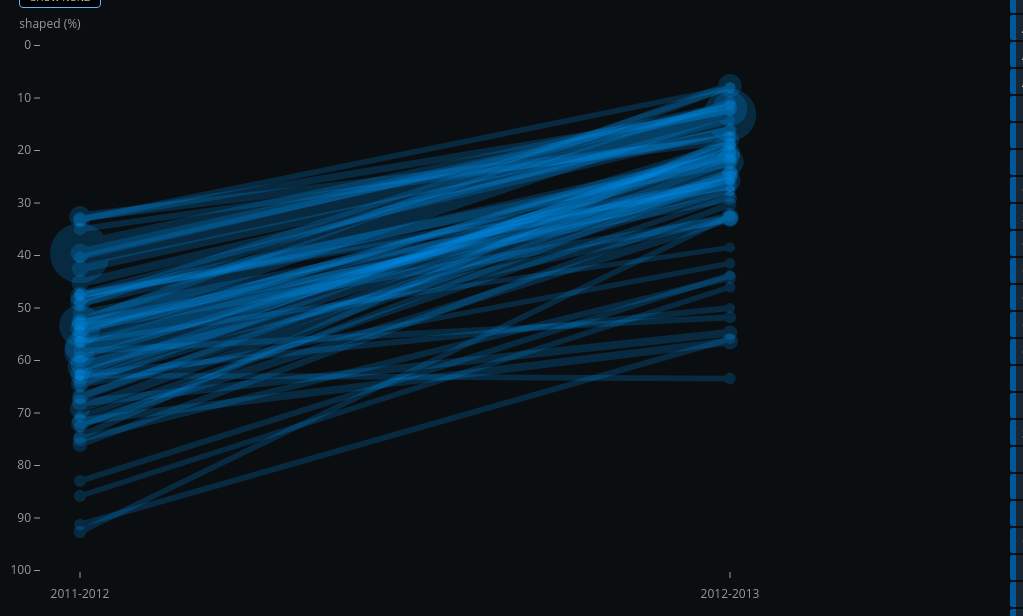
D3 v3 page, settled after 480 driven frames (8 s of simulated time); the page loaded 2 data file(s).


var width=800;
var height=600;
var max_r=30;
var min_r=5;
var distance=max_r*2.5;

svg=d3.select('#graph')
  .append('svg')
  .attr('width',width+210)
  .attr('height',height);

d3.csv('ccodes.csv',function(ccodes) {

ccodes=_.reduce(ccodes, function(x,y) { x[y.Code]=y.Country; return x},{})

d3.csv('all.csv',function(d) {

  t=_.map(d,function(x) { return parseInt(x.total)});
  
  var rscale=d3.scale.sqrt()
    .domain([_.min(t),_.max(t)])
    .range([min_r,max_r]);
  
  var yscale=d3.scale.linear()
    .domain([0,100])
    .range([distance/2,height-(distance/2)]);

  var axis=d3.svg.axis().scale(yscale)
    .orient('left');

  data=_.filter(_.reduce(d,function(x,y) { if (x[y.CC]) {
    x[y.CC].push(y);
    }
    else {
      x[y.CC]=[y];
      }
    return x;
    },{}),function(x) { return x.length==2 })


  /**
   * select a node 
   * @param d string id
  **/
  function selCountry (d) {
    if (d3.select('#'+d).attr('class')=="selected") {
      d3.select('#'+d).attr('class','');
      d3.select('#data-'+d).attr('class','data');
    }
    else {
      d3.select('#'+d).attr('class','selected');
      d3.select('#data-'+d).attr('class','data selected');
    }
  }

  svg.selectAll('g')
    .data(data)
    .enter()
    .append('g')
    .attr('id',function(d) { return "data-"+d[0].CC })
    .attr('class','data')
    .on('click',function(d) {sel(d[0].CC)});
  
  svg.append('g')
    .attr('class','axis')
    .attr('transform','translate(35,0)')
    .call(axis);
 
  svg.append('line')
    .attr('x1',distance)
    .attr('x2',distance)
    .attr('y1',height-30)
    .attr('y2',height-36)
    .attr('stroke','#999')
    
  svg.append('text')
    .text('2011-2012')
    .attr('x',distance)
    .attr('y',height-10)
    .attr('text-anchor','middle');
  
  svg.append('line')
    .attr('x1',width-distance)
    .attr('x2',width-distance)
    .attr('y1',height-30)
    .attr('y2',height-36)
    .attr('stroke','#999')
    
  svg.append('text')
    .text('2012-2013')
    .attr('x',width-distance)
    .attr('y',height-10)
    .attr('text-anchor','middle');

  svg.append('text')
    .text('shaped (%)')
    .attr('x',45)
    .attr('y',20)
    .attr('text-anchor','middle');

  svg.selectAll('g.data')
    .append('circle')
    .attr('r',function(d) { return rscale(d[0].total);})
    .attr('cx',distance)
    .attr('cy',function(d) { return yscale(d[0].percent);})
    .append('title')
    .text(function(d) { return ccodes[d[0].CC] + ": "+ d[0].percent+"% shaped"});


  svg.selectAll('g.data')
    .append('circle')
    .attr('r',function(d) { return rscale(d[1].total);})
    .attr('cx',width-distance)
    .attr('cy',function(d) { return yscale(d[1].percent);})
    .append('title')
    .text(function(d) { return ccodes[d[0].CC] + ": " +d[1].percent+"% shaped"});

  svg.selectAll('g.data')
    .append('text')
    .attr('x',width-distance + 20)
    .attr('y',function(d) { return yscale(d[1].percent);})
    .text(function(d) { return ccodes[d[0].CC] + ": " +d[1].percent+"% shaped"});

  svg.selectAll('g.data')
    .append('line')
    .attr('x1',distance)
    .attr('x2',width-distance)
    .attr('y1',function(d) {return yscale(d[0].percent);})
    .attr('y2',function(d) {return yscale(d[1].percent);})
    .style('stroke-width',function(d) 
      {return (rscale(_.min([d[0].total,d[1].total]))) }) ;
  
  cc=_.filter(_.uniq(_.map(data,function(x) { return x[0].CC})),
    function(x) { return ccodes[x]!=undefined});
  console.log(cc);

  var control=d3.select("#control");

  control.selectAll("li")
    .data(cc)
    .enter()
    .append("li")
    .text(function(d) { return ccodes[d]})
    .attr('id',function(d) { return (d)})
    .on('click', selCountry )
    })

  var ta = d3.select('#toggleall')
    .on('click', function () {
      if (svg.attr('class') === 'togglevis') {
        svg.attr('class', '');
        ta.text('show all');
      } else {
        svg.attr('class', 'togglevis');  
        ta.text('show none');
      }
    });
  })

  



### data: ccodes.csv
Code, Country Name, Country
AF, AFGHANISTAN, Afghanistan
AX, ÅLAND ISLANDS, Åland Islands
AL, ALBANIA, Albania
DZ, ALGERIA, Algeria
AS, AMERICAN SAMOA, American Samoa
AD, ANDORRA, Andorra
AO, ANGOLA, Angola
AI, ANGUILLA, Anguilla
AQ, ANTARCTICA, Antarctica
AG, ANTIGUA AND BARBUDA, Antigua And Barbuda
AR, ARGENTINA, Argentina
AM, ARMENIA, Armenia
AW, ARUBA, Aruba
AU, AUSTRALIA, Australia
AT, AUSTRIA, Austria
AZ, AZERBAIJAN, Azerbaijan
BS, BAHAMAS, Bahamas
BH, BAHRAIN, Bahrain
BD, BANGLADESH, Bangladesh
BB, BARBADOS, Barbados
BY, BELARUS, Belarus
BE, BELGIUM, Belgium
BZ, BELIZE, Belize
BJ, BENIN, Benin
BM, BERMUDA, Bermuda
BT, BHUTAN, Bhutan
BO, BOLIVIA, PLURINATIONAL STATE OF, Bolivia, Plurinational State Of
BQ, BONAIRE, SINT EUSTATIUS AND SABA, Bonaire, Sint Eustatius And Saba
BA, BOSNIA AND HERZEGOVINA, Bosnia And Herzegovina
BW, BOTSWANA, Botswana
BV, BOUVET ISLAND, Bouvet Island
BR, BRAZIL, Brazil
IO, BRITISH INDIAN OCEAN TERRITORY, British Indian Ocean Territory
BN, BRUNEI DARUSSALAM, Brunei Darussalam
BG, BULGARIA, Bulgaria
BF, BURKINA FASO, Burkina Faso
BI, BURUNDI, Burundi
KH, CAMBODIA, Cambodia
CM, CAMEROON, Cameroon
CA, CANADA, Canada
CV, CAPE VERDE, Cape Verde
KY, CAYMAN ISLANDS, Cayman Islands
CF, CENTRAL AFRICAN REPUBLIC, Central African Republic
TD, CHAD, Chad
CL, CHILE, Chile
CN, CHINA, China
CX, CHRISTMAS ISLAND, Christmas Island
CC, COCOS (KEELING) ISLANDS, Cocos (Keeling) Islands
CO, COLOMBIA, Colombia
KM, COMOROS, Comoros
CG, CONGO, Congo
CD, CONGO, THE DEMOCRATIC REPUBLIC OF THE, Congo, The Democratic Republic Of The
CK, COOK ISLANDS, Cook Islands
CR, COSTA RICA, Costa Rica
CI, CÔTE D'IVOIRE, Côte D'Ivoire
HR, CROATIA, Croatia
CU, CUBA, Cuba
CW, CURAÇAO, Curaçao
CY, CYPRUS, Cyprus
CZ, CZECH REPUBLIC, Czech Republic
... 189 more rows

### data: all.csv
CC, total, shaped, percent, year
A1, 88, 56, 63.64, 2012
AE, 268, 168, 62.69, 2012
AE, 68, 34, 50.00, 2013
AR, 1284, 680, 52.96, 2012
AR, 654, 190, 29.05, 2013
AT, 672, 222, 33.04, 2012
AT, 80, 10, 12.50, 2013
AU, 5598, 3430, 61.27, 2012
AU, 2920, 594, 20.34, 2013
BD, 92, 72, 78.26, 2012
BE, 298, 160, 53.69, 2012
BE, 94, 26, 27.66, 2013
BG, 110, 52, 47.27, 2012
BG, 56, 8, 14.29, 2013
BR, 23212, 12386, 53.36, 2012
BR, 14456, 1736, 12.01, 2013
CA, 10980, 6398, 58.27, 2012
CA, 7450, 1654, 22.20, 2013
CH, 320, 112, 35.00, 2012
CH, 92, 16, 17.39, 2013
CL, 490, 328, 66.94, 2012
CL, 442, 98, 22.17, 2013
CN, 310, 266, 85.81, 2012
CN, 126, 58, 46.03, 2013
CO, 248, 100, 40.32, 2012
CO, 262, 30, 11.45, 2013
CR, 76, 46, 60.53, 2012
CZ, 164, 78, 47.56, 2012
CZ, 52, 14, 26.92, 2013
DE, 3532, 1152, 32.62, 2012
DE, 2038, 366, 17.96, 2013
DK, 332, 162, 48.80, 2012
DK, 100, 8, 8.00, 2013
DO, 102, 64, 62.75, 2012
EE, 258, 214, 82.95, 2012
EE, 64, 28, 43.75, 2013
EG, 128, 56, 43.75, 2012
ES, 2502, 1196, 47.80, 2012
ES, 982, 218, 22.20, 2013
FI, 350, 198, 56.57, 2012
FI, 108, 20, 18.52, 2013
FR, 2332, 922, 39.54, 2012
FR, 924, 110, 11.90, 2013
GB, 10074, 5786, 57.43, 2012
GB, 3402, 876, 25.75, 2013
GR, 1550, 816, 52.65, 2012
GR, 4590, 350, 7.63, 2013
HK, 456, 292, 64.04, 2012
HK, 130, 36, 27.69, 2013
HN, 56, 44, 78.57, 2012
HR, 126, 84, 66.67, 2012
HU, 1204, 512, 42.52, 2012
HU, 136, 22, 16.18, 2013
ID, 688, 516, 75.00, 2012
ID, 344, 152, 44.19, 2013
IE, 442, 210, 47.51, 2012
IE, 62, 16, 25.81, 2013
IL, 1252, 838, 66.93, 2012
IL, 296, 72, 24.32, 2013
IN, 2856, 1976, 69.19, 2012
... 74 more rows